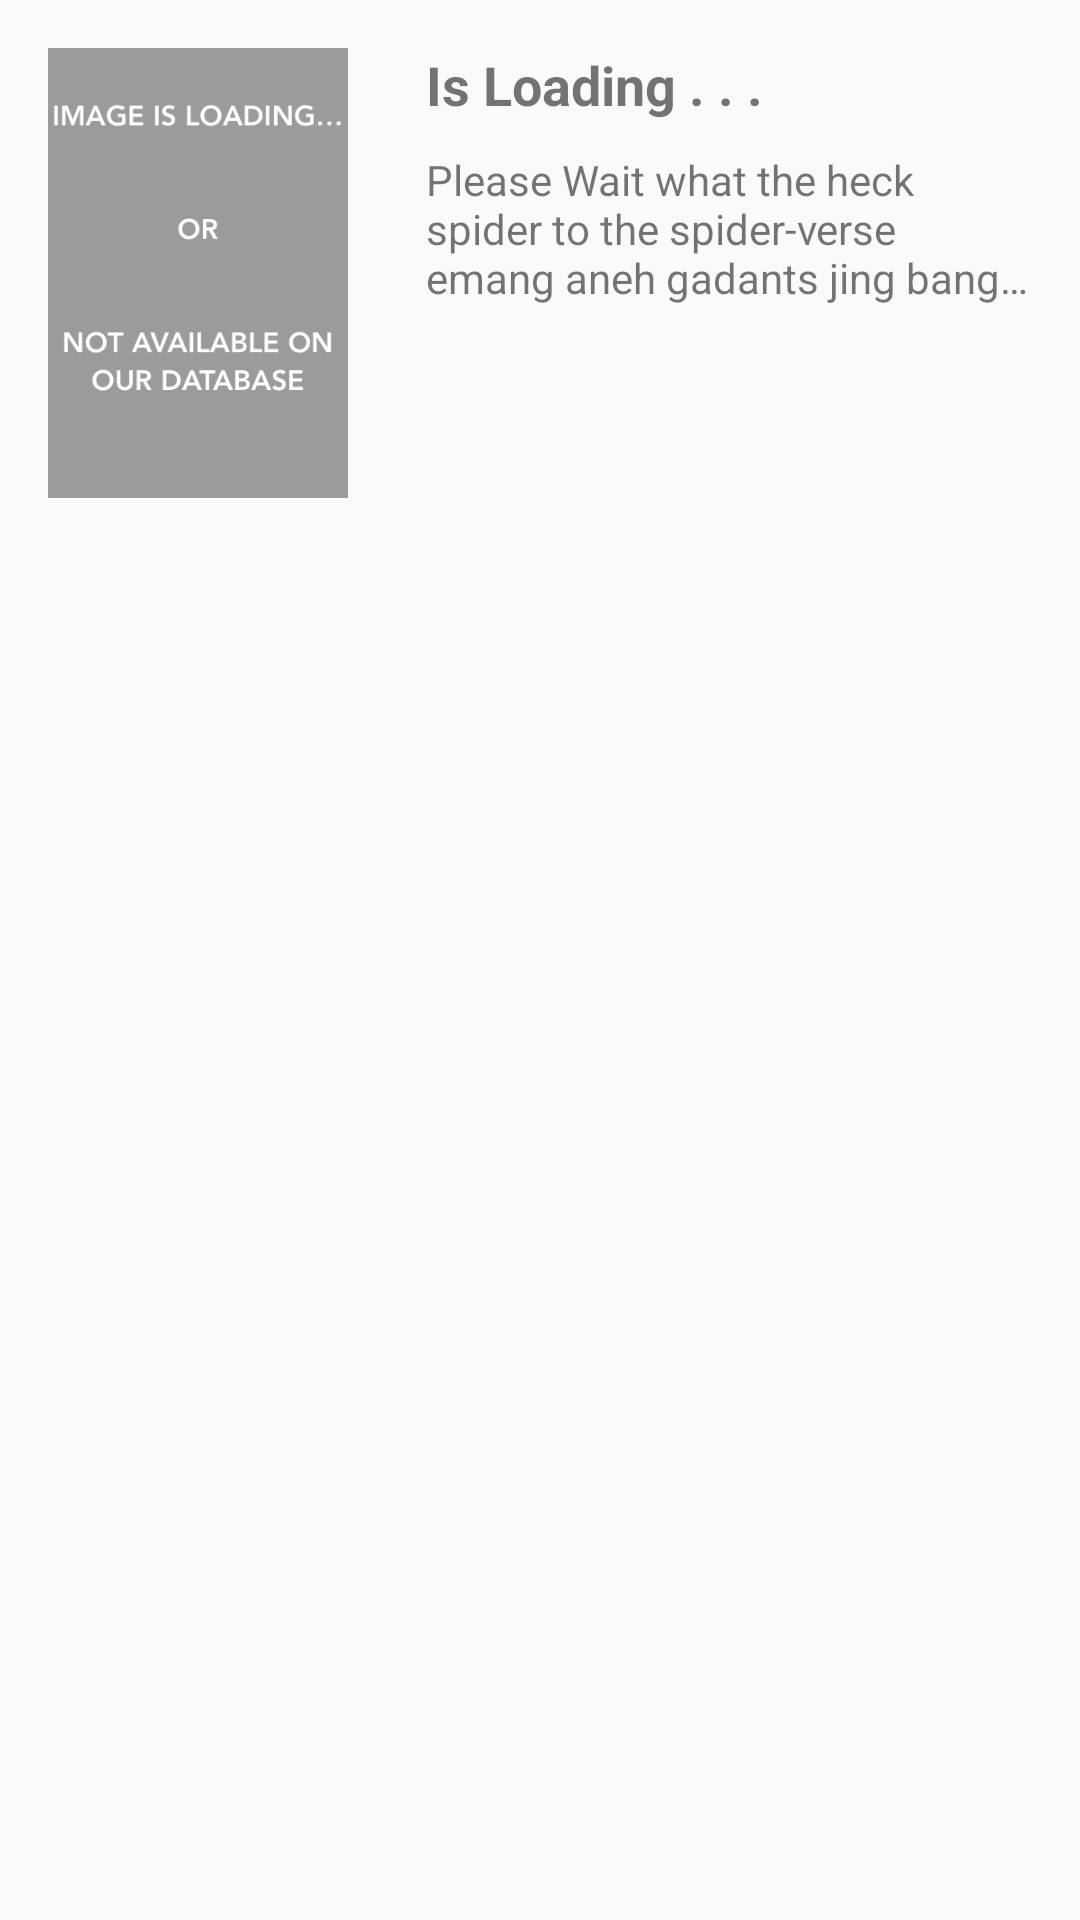

This screen was rendered from an Android layout file. Write that file and the resources it references.
<!-- AndroidManifest.xml: application theme AppTheme -->
<!-- res/layout/item.xml -->
<?xml version="1.0" encoding="utf-8"?>
<RelativeLayout
    xmlns:android="http://schemas.android.com/apk/res/android"
    android:layout_width="match_parent"
    android:layout_height="wrap_content"
    android:padding="16dp">

    <ImageView
        android:id="@+id/img_foto"
        android:layout_width="100dp"
        android:layout_height="150dp"
        android:src="@drawable/not_found"
        android:contentDescription="@string/poster"/>

    <LinearLayout
        android:layout_width="wrap_content"
        android:layout_height="wrap_content"
        android:layout_toRightOf="@id/img_foto"
        android:layout_toEndOf="@id/img_foto"
        android:layout_marginLeft="26dp"
        android:layout_marginStart="26dp"
        android:orientation="vertical">

    <TextView
        android:id="@+id/txt_judul"
        style="@style/txtTitle" />
    <TextView
        android:id="@+id/txt_deskripsi"
        android:layout_marginTop="10dp"
        android:maxLines="3"
        android:ellipsize="end"
        style="@style/txtDescription" />

    </LinearLayout>

</RelativeLayout>
<!-- resources referenced by this layout -->
<resources>
  <!-- drawable not_found: png bitmap (drawable-v24, 17172 bytes) -->
  <string name="poster">poster</string>
  <style name="txtDescription">
          <item name="android:layout_width">wrap_content</item>
          <item name="android:layout_height">wrap_content</item>
          <item name="android:text">@string/loading_deskripsi</item>
      </style>
  <style name="txtTitle">
          <item name="android:layout_width">wrap_content</item>
          <item name="android:layout_height">wrap_content</item>
          <item name="android:textSize">18sp</item>
          <item name="android:textStyle">bold</item>
          <item name="android:text">@string/loading_judul</item>
      </style>
  <style name="AppTheme" parent="Theme.AppCompat.Light.DarkActionBar">
          
          <item name="colorPrimary">@color/colorPrimary</item>
          <item name="colorPrimaryDark">@color/colorPrimaryDark</item>
          <item name="colorAccent">@color/colorAccent</item>
      </style>
  <string name="loading_deskripsi">Please Wait what the heck spider to the spider-verse emang aneh gadants jing bangsanasdadas ads as asdbas ngaasal ae jing</string>
  <string name="loading_judul">Is Loading . . .</string>
  <color name="colorPrimary">#3fb53f</color>
  <color name="colorPrimaryDark">#309f36</color>
  <color name="colorAccent">#FF4081</color>
</resources>
